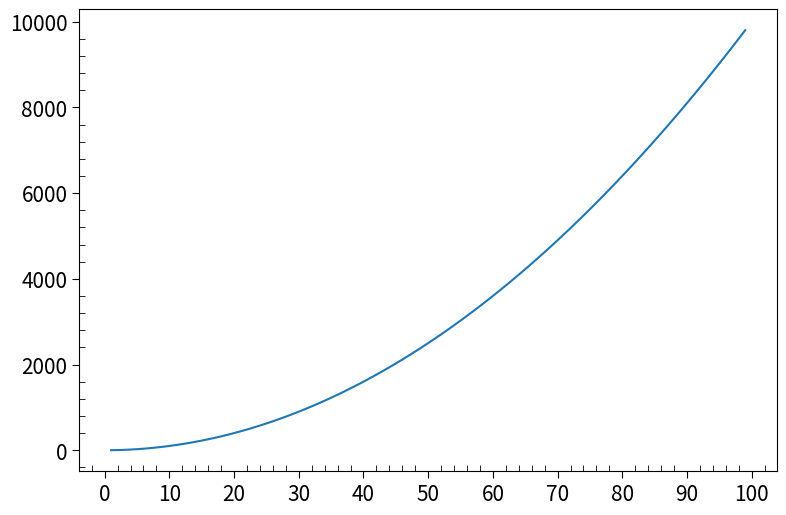

Here is the Python script that generated this plot:
import numpy as np
import matplotlib.pyplot as plt
from matplotlib.ticker import MultipleLocator, AutoLocator, FixedLocator

x = np.arange(1, 100)
y = x**2

fig = plt.figure(figsize=(9, 6))
ax = fig.add_subplot(111)

# 准备 x/y轴刻度，以及刻度标签
# x轴
xmajor = MultipleLocator(10)  # 主 10 的倍数
xminor = MultipleLocator(2)  # 次 2的倍数
# y轴
ymajor_1 = MultipleLocator(2000)
yminor_1 = MultipleLocator(400)

# 设置 x/y轴刻度，以及刻度标签
# x 轴
ax.xaxis.set_minor_locator(xminor)
ax.xaxis.set_major_locator(xmajor)
ax.tick_params(axis="x", direction="in", which="minor", length=4)
ax.tick_params(axis="x", direction="out", which="major", labelsize=15, length=5)
'''
axis: x轴还是y轴
direction："in" 向内,"out"向外
which:"major" 设置主轴参数，"minor"设置次轴参数，"both"l两个轴的参数一起设置
labelsize:设置刻度标签的字体大小
length：设置标签刻度的长度
'''
# y轴
ax.yaxis.set_minor_locator(yminor_1)
ax.yaxis.set_major_locator(ymajor_1)
ax.tick_params(axis="y", direction="in", which="minor", length=4)
ax.tick_params(axis="y", direction="out", which="major", labelsize=15, length=5)

ax.plot(x,y)
plt.show()
